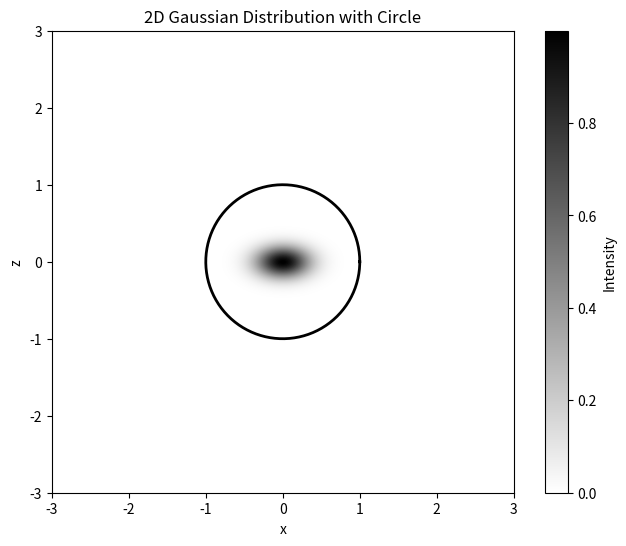

Write Python code to recreate this figure.
import os
import numpy as np
import matplotlib.pyplot as plt

# Parameters
sigma_x, sigma_y = 0.24, 0.14
# Define grid limits and resolution
lim = 3
n_points = 1000
x = np.linspace(-lim, lim, n_points)
y = np.linspace(-lim, lim, n_points)
X, Y = np.meshgrid(x, y)

# Compute the 2D Gaussian distribution
I = np.exp(-((X**2)/(2*sigma_x**2) + (Y**2)/(2*sigma_y**2)))

# Plot the Gaussian image
plt.figure(figsize=(8, 6))
plt.imshow(I, extent=[-lim,lim,-lim,lim], cmap='gray_r', origin='lower')
plt.colorbar(label='Intensity')

# Overplot the circumference of a circle with radius 1
theta = np.linspace(0, 2*np.pi, 200)
plt.plot(np.cos(theta), np.sin(theta), color='k', linewidth=2)

plt.title('2D Gaussian Distribution with Circle')
plt.xlabel('x')
plt.ylabel('z')

# Calculate the fraction of the circle (radius 1) blocked by the Gaussian numerically
dx = x[1] - x[0]  # grid spacing in x
dy = y[1] - y[0]  # grid spacing in y
mask = (X**2 + Y**2) <= 1  # mask for points inside the circle of radius 1
integral = np.sum(I[mask]) * dx * dy  # numerical integration over the circle
circle_area = np.pi  # area of circle with radius 1
fraction = integral / circle_area
print("Blocked fraction:", fraction)

# Ensure output directory exists and save the image
output_dir = os.path.join('results', '2dgaussian_viz')
os.makedirs(output_dir, exist_ok=True)
plt.savefig(os.path.join(output_dir, '2dgaussian.png'), dpi=300)
plt.close()
